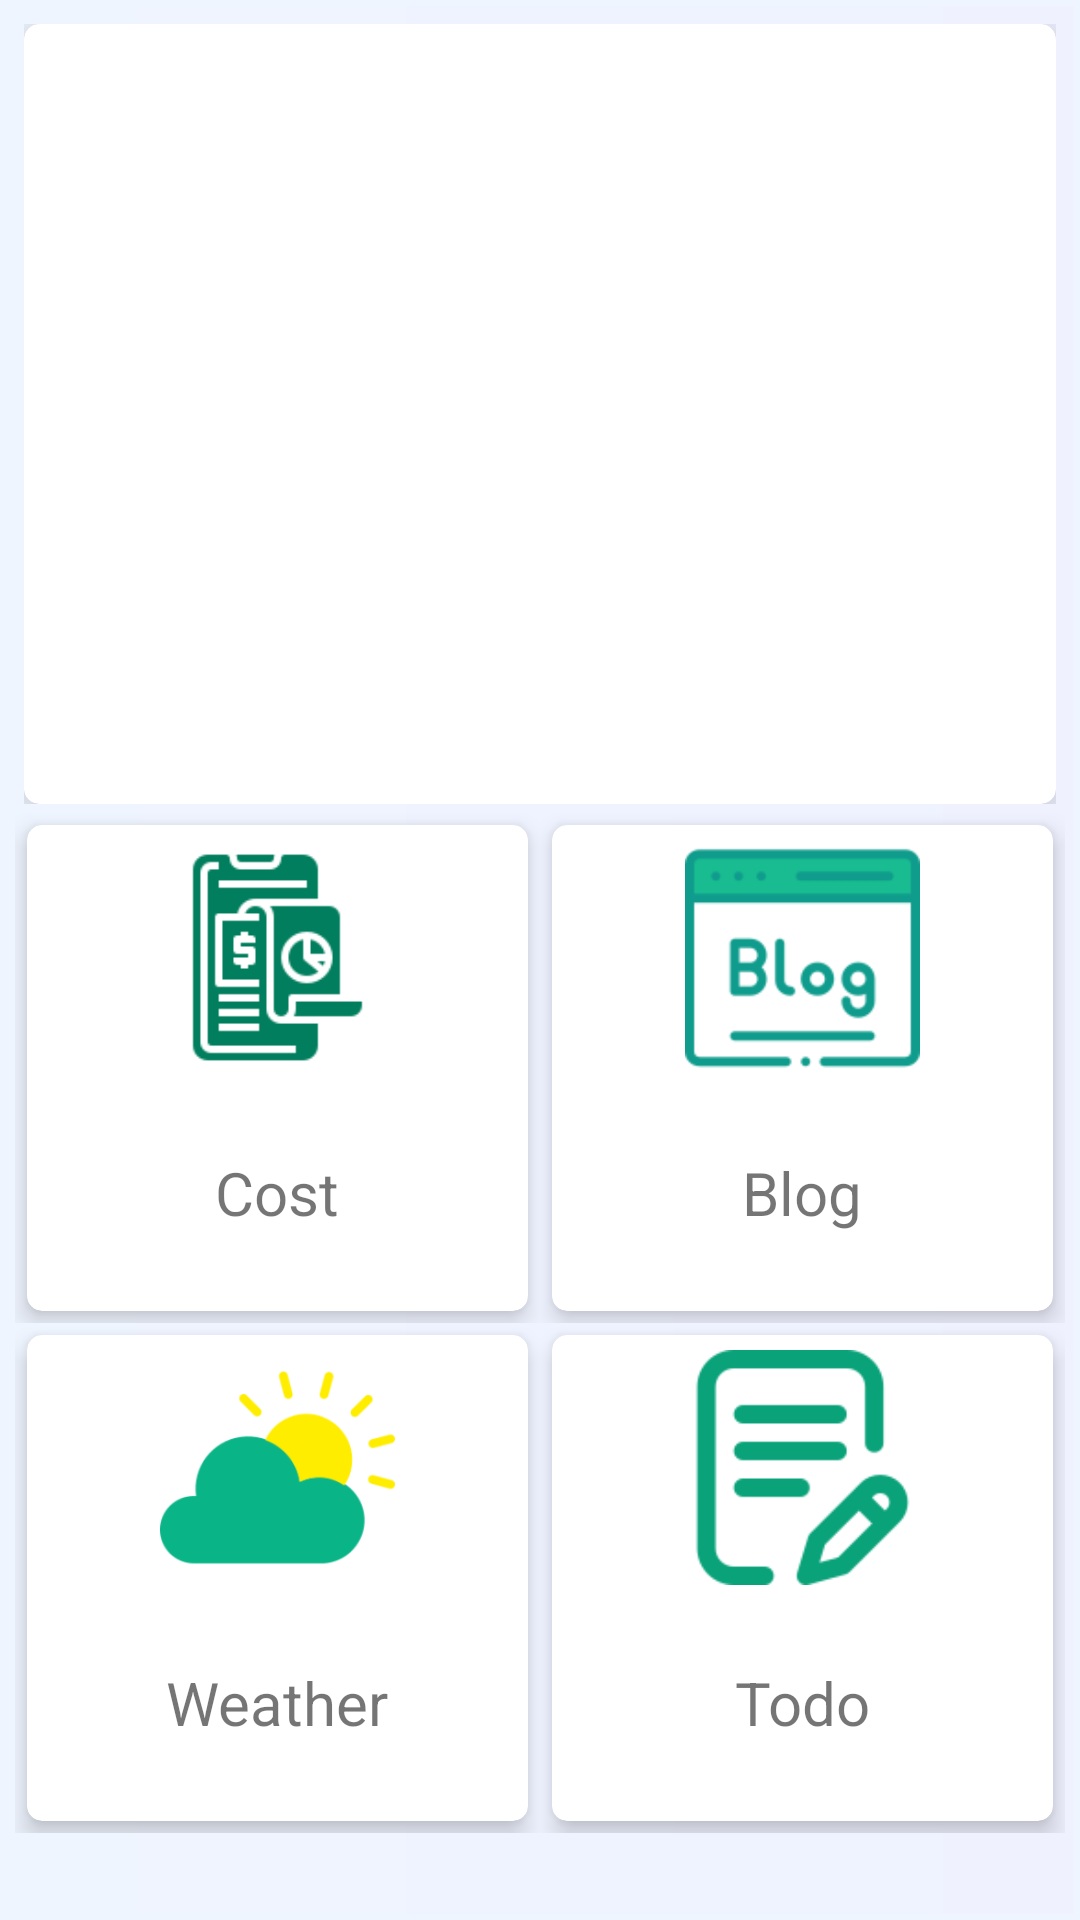

Write the Android layout XML for this screen, with the resource values it uses.
<!-- AndroidManifest.xml: application theme AppTheme -->
<!-- res/layout/content_main.xml -->
<?xml version="1.0" encoding="utf-8"?>
<ScrollView xmlns:android="http://schemas.android.com/apk/res/android"
    xmlns:app="http://schemas.android.com/apk/res-auto"
    xmlns:tools="http://schemas.android.com/tools"
    android:layout_width="match_parent"
    android:layout_height="match_parent"

    android:background="@drawable/background"
    android:padding="5dp"
    app:layout_behavior="@string/appbar_scrolling_view_behavior"
    tools:context=".MainActivity"
    tools:showIn="@layout/app_bar_main">

    <LinearLayout
        android:layout_width="match_parent"
        android:layout_height="match_parent"
        android:orientation="vertical">


        <LinearLayout
            android:layout_width="match_parent"
            android:layout_height="260dp"
            android:layout_margin="3dp">

            <androidx.cardview.widget.CardView
                android:layout_width="match_parent"
                android:layout_height="match_parent"
                android:background="@drawable/buttonback"
                app:cardCornerRadius="5dp"
                app:cardElevation="7dp">

                <AdapterViewFlipper
                    android:id="@+id/avF"
                    android:layout_width="match_parent"
                    android:layout_height="match_parent"></AdapterViewFlipper>
            </androidx.cardview.widget.CardView>

        </LinearLayout>

        <LinearLayout
            android:layout_width="match_parent"
            android:layout_height="170dp"
            android:layout_weight="2.6"
            android:orientation="horizontal"
            android:weightSum="4">

            <LinearLayout
                android:layout_width="0dp"
                android:layout_height="match_parent"
                android:layout_weight="2">

                <androidx.cardview.widget.CardView
                    android:id="@+id/costCvBtn"
                    android:layout_width="match_parent"
                    android:layout_height="match_parent"
                    android:layout_margin="4dp"
                    android:layout_marginTop="0dp"
                    android:background="@drawable/buttonback"
                    app:cardCornerRadius="5dp"
                    app:cardElevation="5dp">

                    <LinearLayout
                        android:layout_width="match_parent"
                        android:layout_height="match_parent"
                        android:orientation="vertical"
                        android:weightSum="2">

                        <ImageView
                            android:layout_width="match_parent"
                            android:layout_height="0dp"
                            android:layout_marginTop="5dp"
                            android:layout_weight="1"
                            android:scaleType="fitCenter"
                            android:src="@drawable/cost" />

                        <TextView
                            android:layout_width="match_parent"
                            android:layout_height="0dp"
                            android:layout_weight="1"
                            android:gravity="center"
                            android:text="Cost"
                            android:textSize="20dp" />
                    </LinearLayout>

                </androidx.cardview.widget.CardView>
            </LinearLayout>

            <LinearLayout
                android:layout_width="0dp"
                android:layout_height="match_parent"
                android:layout_weight="2">

                <androidx.cardview.widget.CardView
                    android:id="@+id/blogCvBtn"
                    android:layout_width="match_parent"
                    android:layout_height="match_parent"

                    android:layout_margin="4dp"
                    android:layout_marginTop="5dp"
                    android:background="@drawable/buttonback"
                    app:cardCornerRadius="5dp"
                    app:cardElevation="5dp">

                    <LinearLayout
                        android:layout_width="match_parent"
                        android:layout_height="match_parent"
                        android:orientation="vertical"
                        android:weightSum="2">

                        <ImageView
                            android:layout_width="match_parent"
                            android:layout_height="0dp"
                            android:layout_marginTop="5dp"
                            android:layout_weight="1"
                            android:scaleType="fitCenter"
                            android:src="@drawable/blogging" />

                        <TextView
                            android:layout_width="match_parent"
                            android:layout_height="0dp"
                            android:layout_weight="1"
                            android:gravity="center"
                            android:text="Blog"
                            android:textSize="20dp" />
                    </LinearLayout>

                </androidx.cardview.widget.CardView>
            </LinearLayout>
        </LinearLayout>

        <LinearLayout
            android:layout_width="match_parent"
            android:layout_height="170dp"
            android:layout_weight="2.6"
            android:orientation="horizontal"
            android:weightSum="4">

            <LinearLayout
                android:layout_width="0dp"
                android:layout_height="match_parent"
                android:layout_weight="2">

                <androidx.cardview.widget.CardView
                    android:id="@+id/weatherCvBtn"
                    android:layout_width="match_parent"
                    android:layout_height="match_parent"
                    android:layout_margin="4dp"
                    android:layout_marginTop="5dp"
                    android:background="@drawable/buttonback"
                    app:cardCornerRadius="5dp"
                    app:cardElevation="5dp">

                    <LinearLayout
                        android:layout_width="match_parent"
                        android:layout_height="match_parent"
                        android:orientation="vertical"
                        android:weightSum="2">

                        <ImageView
                            android:layout_width="match_parent"
                            android:layout_height="0dp"
                            android:layout_marginTop="5dp"
                            android:layout_weight="1"
                            android:scaleType="fitCenter"
                            android:src="@drawable/sun" />

                        <TextView
                            android:layout_width="match_parent"
                            android:layout_height="0dp"
                            android:layout_weight="1"
                            android:gravity="center"
                            android:text="Weather"
                            android:textSize="20dp" />
                    </LinearLayout>

                </androidx.cardview.widget.CardView>
            </LinearLayout>

            <LinearLayout
                android:layout_width="0dp"
                android:layout_height="match_parent"
                android:layout_weight="2">

                <androidx.cardview.widget.CardView
                    android:id="@+id/noteCvBtn"
                    android:layout_width="match_parent"
                    android:layout_height="match_parent"
                    android:layout_margin="4dp"
                    android:layout_marginTop="5dp"
                    android:background="@drawable/buttonback"
                    app:cardCornerRadius="5dp"
                    app:cardElevation="5dp">

                    <LinearLayout
                        android:layout_width="match_parent"
                        android:layout_height="match_parent"
                        android:orientation="vertical"
                        android:weightSum="2">

                        <ImageView
                            android:layout_width="match_parent"
                            android:layout_height="0dp"
                            android:layout_marginTop="5dp"
                            android:layout_weight="1"
                            android:scaleType="fitCenter"
                            android:src="@drawable/writing" />

                        <TextView
                            android:layout_width="match_parent"
                            android:layout_height="0dp"
                            android:layout_weight="1"
                            android:gravity="center"
                            android:text="Todo"
                            android:textSize="20dp" />
                    </LinearLayout>


                </androidx.cardview.widget.CardView>
            </LinearLayout>
        </LinearLayout>

    </LinearLayout>
</ScrollView>
<!-- res/layout/app_bar_main.xml (included above) -->
<?xml version="1.0" encoding="utf-8"?>
<androidx.coordinatorlayout.widget.CoordinatorLayout xmlns:android="http://schemas.android.com/apk/res/android"
    xmlns:app="http://schemas.android.com/apk/res-auto"
    xmlns:tools="http://schemas.android.com/tools"
    android:layout_width="match_parent"
    android:layout_height="match_parent"
    tools:context=".MainActivity">

    <com.google.android.material.appbar.AppBarLayout
        android:layout_width="match_parent"
        android:layout_height="wrap_content"
        android:theme="@style/AppTheme.AppBarOverlay">

        <androidx.appcompat.widget.Toolbar
            android:id="@+id/toolbar"
            android:layout_width="match_parent"
            android:layout_height="?attr/actionBarSize"
            android:background="@drawable/headerbg"
            app:popupTheme="@style/AppTheme.PopupOverlay" />

    </com.google.android.material.appbar.AppBarLayout>

    <include layout="@layout/content_main" />


</androidx.coordinatorlayout.widget.CoordinatorLayout>
<!-- resources referenced by this layout -->
<resources>
  <!-- drawable background (drawable) -->
  <?xml version="1.0" encoding="utf-8"?>
  <shape
      xmlns:android="http://schemas.android.com/apk/res/android">
      <stroke
          android:width="2dp"
          android:color="#EFF5FF"/>
      <corners
          android:radius="0dp" />
  
      <gradient
          android:endColor="#EFF5FF"
          android:centerColor="#EFF3FF"
          android:startColor="#EFF1FF"
          android:angle="180"/>
  
  
  </shape>
  <!-- drawable blogging: png bitmap (drawable, 3944 bytes) -->
  <!-- drawable buttonback (drawable-v24) -->
  <?xml version="1.0" encoding="utf-8"?>
  <shape
      xmlns:android="http://schemas.android.com/apk/res/android">
      <stroke
          android:width="2dp"
          android:color="#fff"/>
  
  
      <padding
          android:left="2dp"
          android:right="2dp"
          android:top="2dp"
          android:bottom="2dp"/>
  
      <solid android:color="#fff"/>
  
  </shape>
  <!-- drawable cost: png bitmap (drawable, 2063 bytes) -->
  <!-- drawable headerbg (drawable) -->
  <?xml version="1.0" encoding="utf-8"?>
  <shape
      xmlns:android="http://schemas.android.com/apk/res/android">
      <corners
  
          android:bottomLeftRadius="5dp"
          android:bottomRightRadius="5dp"
          />
      <gradient
          android:endColor="#109D8D"
          android:centerColor="#09B487"
          android:startColor="#06CE7F"
          android:angle="180"/>
  
  
  
  </shape>
  <!-- drawable sun: png bitmap (drawable, 10097 bytes) -->
  <!-- drawable writing: png bitmap (drawable, 2580 bytes) -->
  <style name="AppTheme.AppBarOverlay" parent="ThemeOverlay.AppCompat.Dark.ActionBar" />
  <style name="AppTheme.PopupOverlay" parent="ThemeOverlay.AppCompat.Light" />
  <style name="AppTheme" parent="Theme.AppCompat.Light.DarkActionBar">
          
          <item name="colorPrimary">#09B487</item>
          <item name="colorPrimaryDark">#109C8D</item>
          <item name="colorAccent">@color/colorAccent</item>
      </style>
  <color name="colorAccent">#D81B60</color>
</resources>
